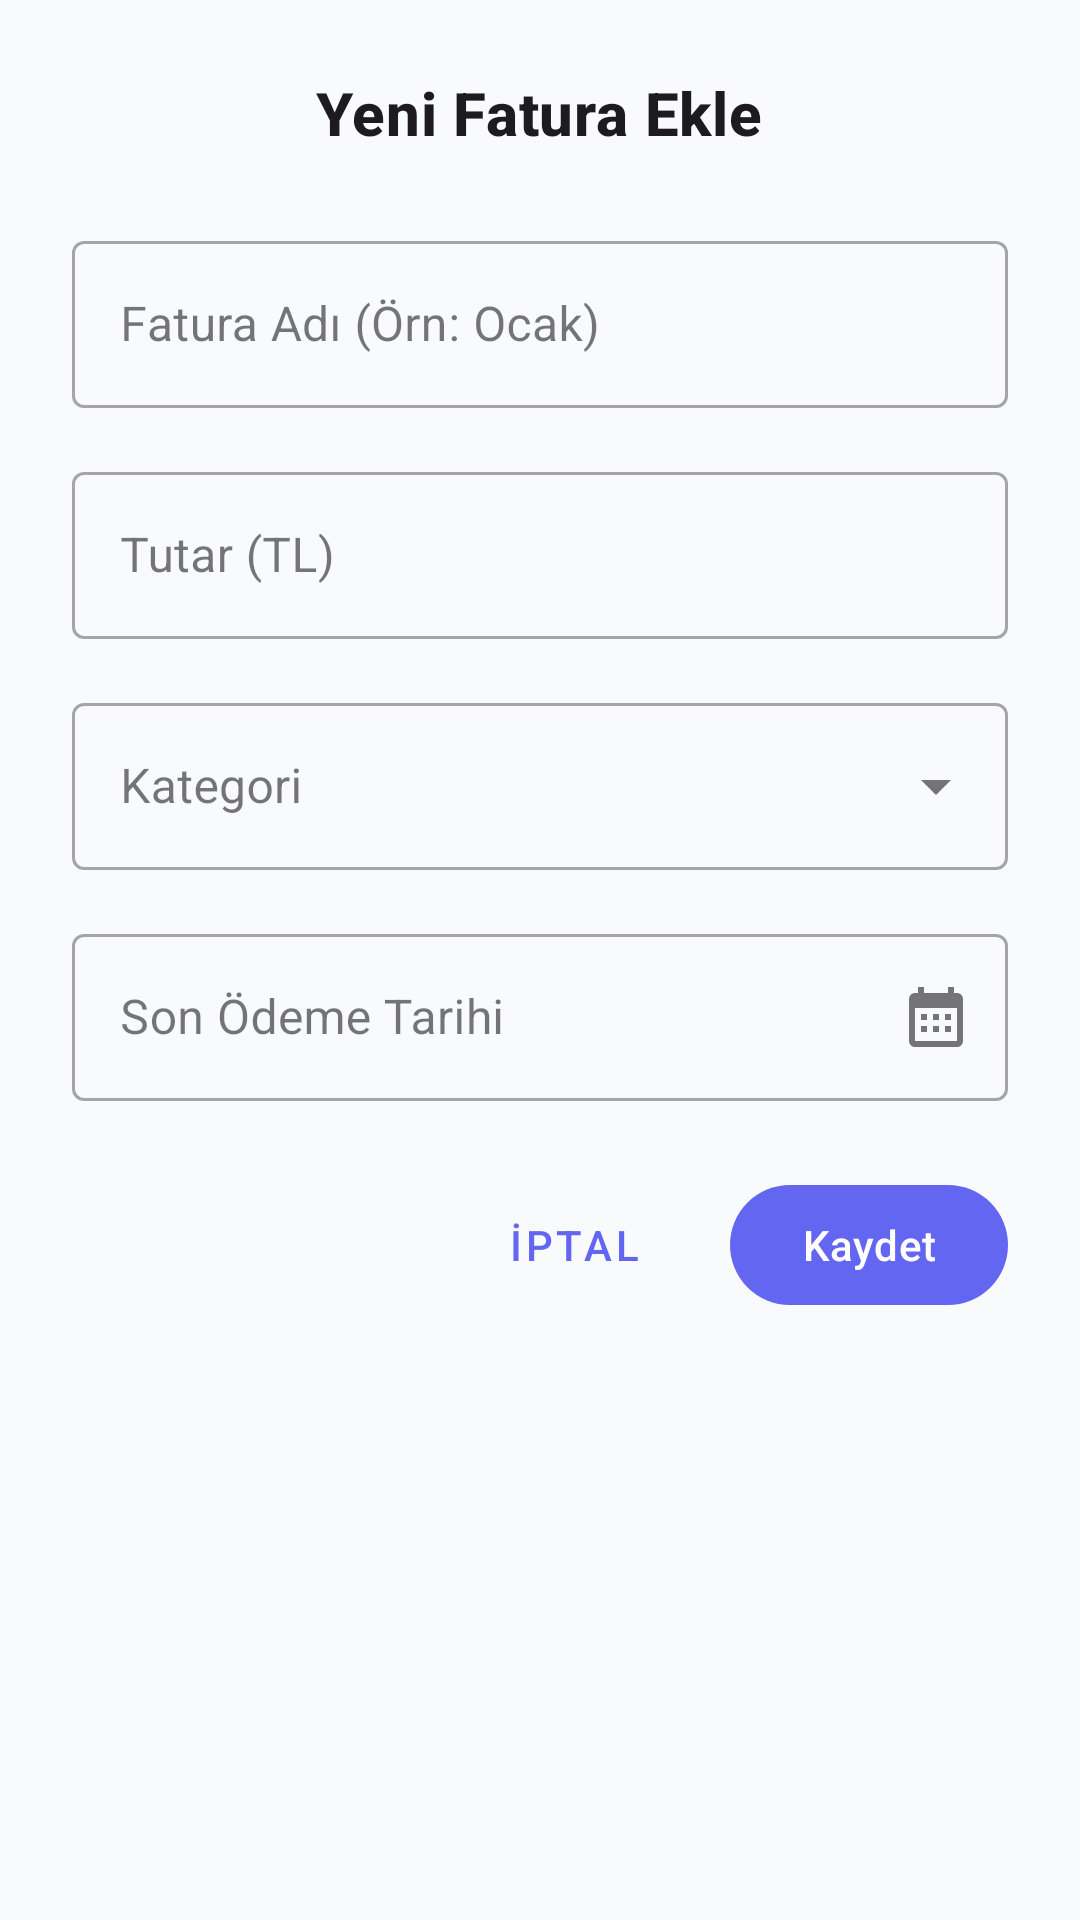

This screen was rendered from an Android layout file. Write that file and the resources it references.
<!-- AndroidManifest.xml: application theme Theme.FaturaTakipUygulaması -->
<!-- res/layout/dialog_add_edit_invoice.xml -->
<?xml version="1.0" encoding="utf-8"?>
<androidx.core.widget.NestedScrollView xmlns:android="http://schemas.android.com/apk/res/android"
    xmlns:app="http://schemas.android.com/apk/res-auto"
    android:layout_width="match_parent"
    android:layout_height="wrap_content">

    <LinearLayout
        android:layout_width="match_parent"
        android:layout_height="wrap_content"
        android:orientation="vertical"
        android:padding="24dp">

        <TextView
            android:id="@+id/dialogTitle"
            android:layout_width="wrap_content"
            android:layout_height="wrap_content"
            android:layout_gravity="center_horizontal"
            android:layout_marginBottom="24dp"
            android:text="Yeni Fatura Ekle"
            android:textAppearance="@style/TextAppearance.MaterialComponents.Headline6"
            android:textStyle="bold" />

        <com.google.android.material.textfield.TextInputLayout
            style="@style/Widget.MaterialComponents.TextInputLayout.OutlinedBox"
            android:layout_width="match_parent"
            android:layout_height="wrap_content"
            android:layout_marginBottom="16dp"
            android:hint="Fatura Adı (Örn: Ocak)">

            <com.google.android.material.textfield.TextInputEditText
                android:id="@+id/invoiceNameInput"
                android:layout_width="match_parent"
                android:layout_height="wrap_content"
                android:inputType="textCapWords" />
        </com.google.android.material.textfield.TextInputLayout>

        <com.google.android.material.textfield.TextInputLayout
            style="@style/Widget.MaterialComponents.TextInputLayout.OutlinedBox"
            android:layout_width="match_parent"
            android:layout_height="wrap_content"
            android:layout_marginBottom="16dp"
            android:hint="Tutar (TL)"
            app:prefixText="₺"
            app:prefixTextColor="@color/black">

            <com.google.android.material.textfield.TextInputEditText
                android:id="@+id/invoiceAmountInput"
                android:layout_width="match_parent"
                android:layout_height="wrap_content"
                android:inputType="numberDecimal" />
        </com.google.android.material.textfield.TextInputLayout>

        <com.google.android.material.textfield.TextInputLayout
            style="@style/Widget.MaterialComponents.TextInputLayout.OutlinedBox.ExposedDropdownMenu"
            android:layout_width="match_parent"
            android:layout_height="wrap_content"
            android:layout_marginBottom="16dp"
            android:hint="Kategori">

            <com.google.android.material.textfield.MaterialAutoCompleteTextView
                android:id="@+id/categoryInput"
                android:layout_width="match_parent"
                android:layout_height="wrap_content"
                android:inputType="text" />
        </com.google.android.material.textfield.TextInputLayout>

        <com.google.android.material.textfield.TextInputLayout
            style="@style/Widget.MaterialComponents.TextInputLayout.OutlinedBox"
            android:layout_width="match_parent"
            android:layout_height="wrap_content"
            android:layout_marginBottom="24dp"
            android:hint="Son Ödeme Tarihi"
            app:endIconDrawable="@drawable/ic_calendar"
            app:endIconMode="custom">

            <com.google.android.material.textfield.TextInputEditText
                android:id="@+id/dueDateInput"
                android:layout_width="match_parent"
                android:layout_height="wrap_content"
                android:clickable="true"
                android:focusable="false"
                android:inputType="none" />
        </com.google.android.material.textfield.TextInputLayout>

        <LinearLayout
            android:layout_width="match_parent"
            android:layout_height="wrap_content"
            android:gravity="end"
            android:orientation="horizontal">

            <com.google.android.material.button.MaterialButton
                android:id="@+id/cancelButton"
                style="@style/Widget.MaterialComponents.Button.TextButton"
                android:layout_width="wrap_content"
                android:layout_height="wrap_content"
                android:layout_marginEnd="8dp"
                android:text="İptal" />

            <com.google.android.material.button.MaterialButton
                android:id="@+id/saveButton"
                android:layout_width="wrap_content"
                android:layout_height="wrap_content"
                android:text="Kaydet" />
        </LinearLayout>

    </LinearLayout>
</androidx.core.widget.NestedScrollView>
<!-- resources referenced by this layout -->
<resources>
  <color name="black">#1E293B</color>
  <!-- drawable ic_calendar (drawable) -->
  <vector xmlns:android="http://schemas.android.com/apk/res/android"
      android:width="24dp"
      android:height="24dp"
      android:viewportWidth="24"
      android:viewportHeight="24"
      android:tint="?attr/colorControlNormal">
      <path
          android:fillColor="@android:color/white"
          android:pathData="M19,4h-1V2h-2v2H8V2H6v2H5C3.89,4 3.01,4.9 3.01,6L3,20c0,1.1 0.89,2 2,2h14c1.1,0 2,-0.9 2,-2V6C21,4.9 20.1,4 19,4zM19,20H5V9h14V20zM7,11h2v2H7V11zM11,11h2v2h-2V11zM15,11h2v2h-2V11zM7,15h2v2H7V15zM11,15h2v2h-2V15zM15,15h2v2h-2V15z"/>
  </vector>
  <style name="Theme.FaturaTakipUygulaması" parent="Theme.Material3.DayNight.NoActionBar">
          <item name="colorPrimary">@color/purple_200</item>
          <item name="colorOnPrimary">@color/white</item>
          <item name="colorSecondary">@color/teal_200</item>
          <item name="android:windowBackground">@color/app_background</item>
  
          <item name="android:statusBarColor">?android:attr/colorBackground</item>
          <item name="android:windowLightStatusBar">true</item>
  
          <item name="android:datePickerDialogTheme">@style/CustomDatePickerTheme</item>
      </style>
  <color name="purple_200">#6366F1</color>
  <color name="white">#FFFFFF</color>
  <color name="teal_200">#03DAC5</color>
  <color name="app_background">#F8FAFC</color>
  <style name="CustomDatePickerTheme" parent="Theme.AppCompat.Light.Dialog">
          <item name="colorAccent">@color/purple_200</item>
  
          <item name="android:buttonBarPositiveButtonStyle">@style/DatePickerButtonStyle</item>
          <item name="android:buttonBarNegativeButtonStyle">@style/DatePickerButtonStyle</item>
  
          <item name="android:textColorPrimary">@color/black</item>
      </style>
  <style name="DatePickerButtonStyle" parent="Widget.MaterialComponents.Button.TextButton">
          <item name="android:textColor">@color/purple_700</item>
          <item name="android:textStyle">bold</item>
      </style>
  <color name="purple_700">#3700B3</color>
</resources>
